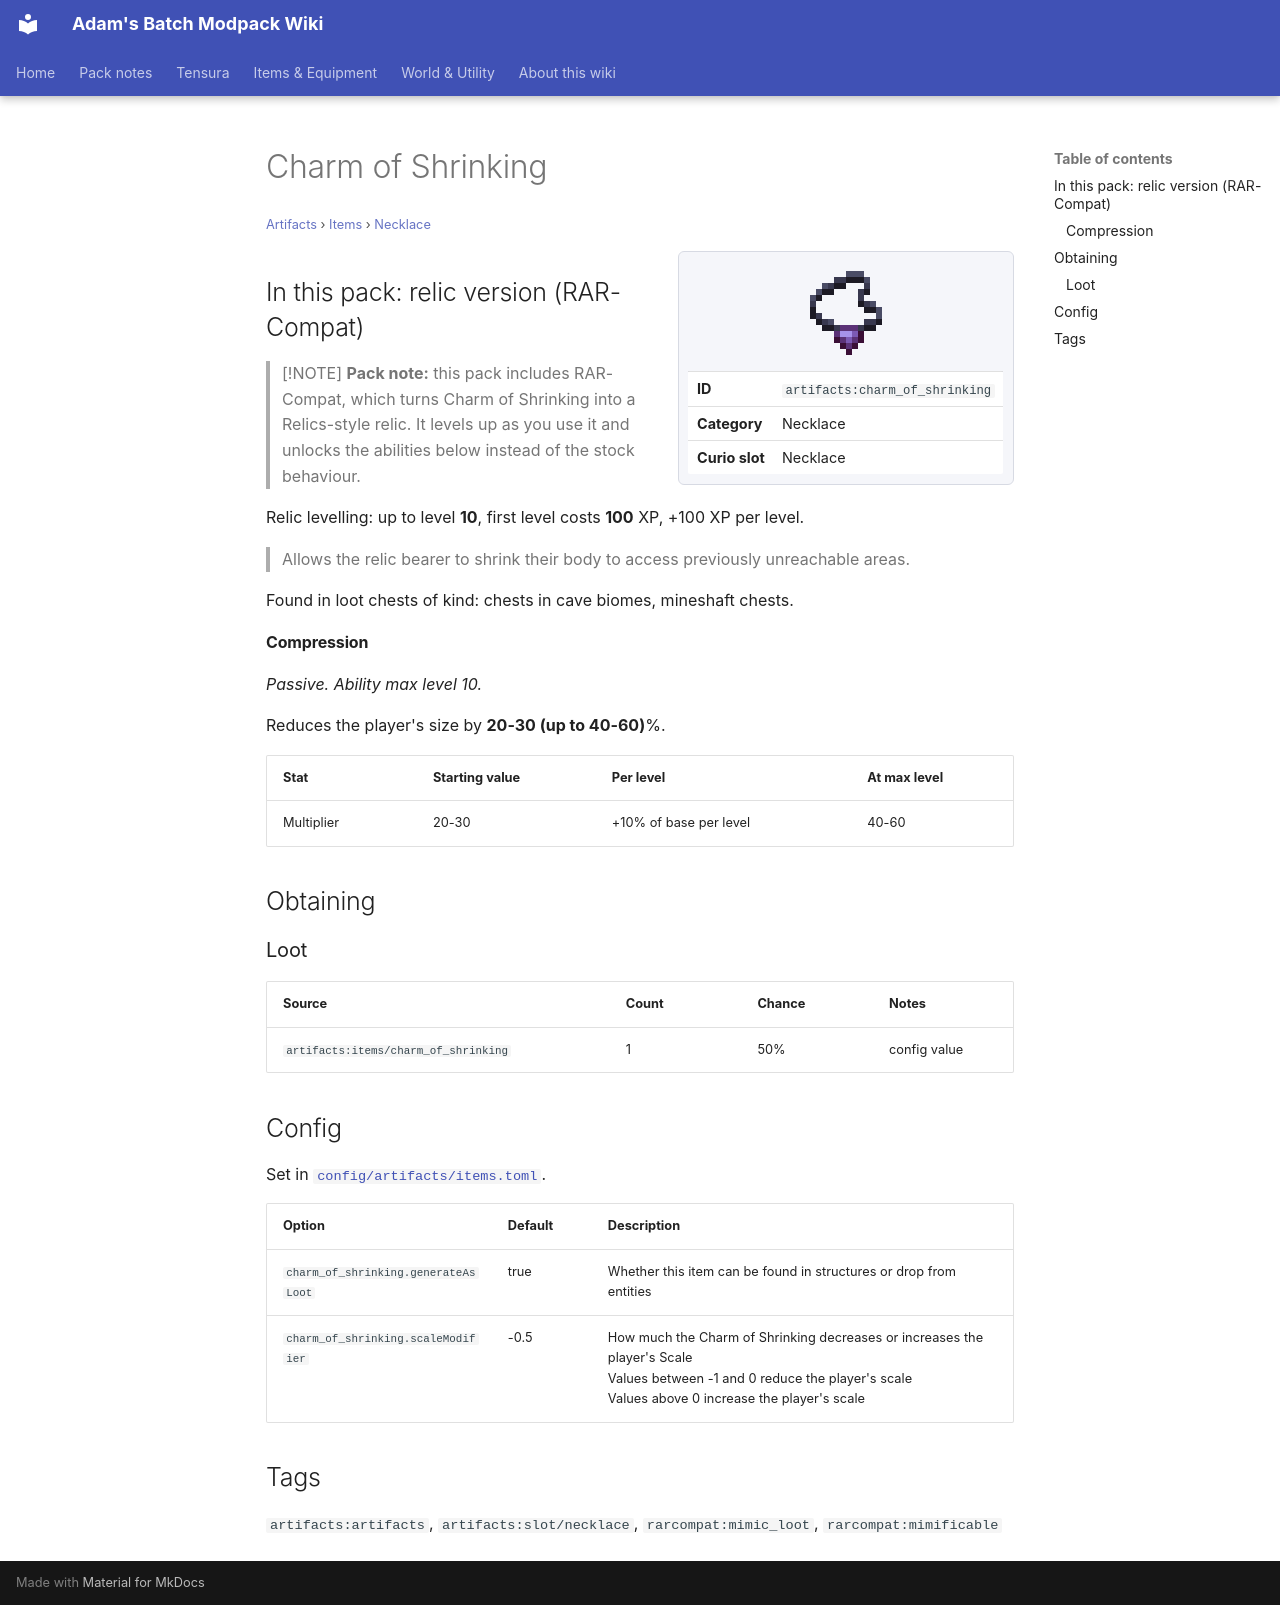

repository: Proteus-Nell/Adams-Batch-MC-Modpack-Wiki · page: artifacts/items/necklace/charm-of-shrinking/index.html · generator: mkdocs

# Charm of Shrinking

<small>[Artifacts](../../index.md) &rsaquo; [Items](../index.md) &rsaquo; [Necklace](index.md)</small>

<div class="infobox" markdown>

![Charm of Shrinking](../../../assets/icons/artifacts/item/charm_of_shrinking.png)

| | |
|---|---|
| **ID** | `artifacts:charm_of_shrinking` |
| **Category** | Necklace |
| **Curio slot** | Necklace |

</div>

## In this pack: relic version (RAR-Compat)

> [!NOTE]
> **Pack note:** this pack includes RAR-Compat, which turns Charm of Shrinking into a Relics-style relic. It levels up as you use it and unlocks the abilities below instead of the stock behaviour.

Relic levelling: up to level **10**, first level costs **100** XP, +100 XP per level.

> Allows the relic bearer to shrink their body to access previously unreachable areas.

Found in loot chests of kind: chests in cave biomes, mineshaft chests.

#### Compression

*Passive. Ability max level 10.*

Reduces the player's size by **20-30 (up to 40-60)**%.

| Stat | Starting value | Per level | At max level |
|---|---|---|---|
| Multiplier | 20-30 | +10% of base per level | 40-60 |

## Obtaining

### Loot

| Source | Count | Chance | Notes |
|---|---|---|---|
| `artifacts:items/charm_of_shrinking` | 1 | 50% | config value |

## Config

Set in [`config/artifacts/items.toml`](../../configs/config-artifacts-items.md).

| Option | Default | Description |
|---|---|---|
| `charm_of_shrinking.generateAsLoot` | true | Whether this item can be found in structures or drop from entities |
| `charm_of_shrinking.scaleModifier` | -0.5 | How much the Charm of Shrinking decreases or increases the player's Scale<br>Values between -1 and 0 reduce the player's scale<br>Values above 0 increase the player's scale |

## Tags

`artifacts:artifacts`, `artifacts:slot/necklace`, `rarcompat:mimic_loot`, `rarcompat:mimificable`
